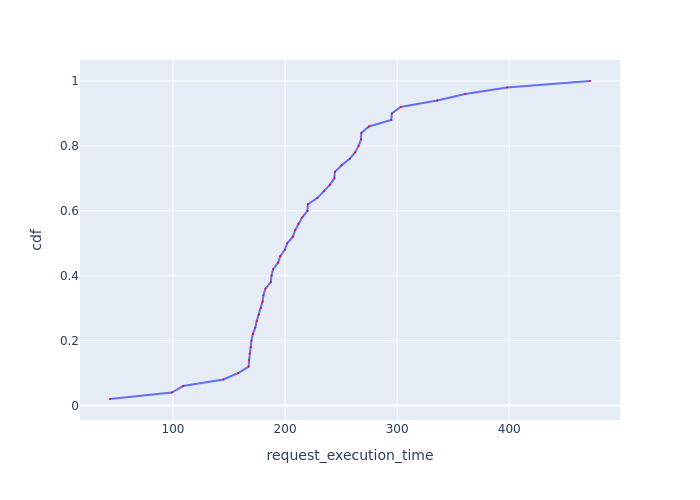

The table this chart was drawn from, first rows:
Request Id, request_execution_time, cdf
0_0, 43.84, 0.02
0_1, 98.99, 0.04
0_2, 109, 0.06
0_24, 145, 0.08
0_31, 158.2, 0.1
0_28, 167.5, 0.12
0_8, 167.9, 0.14
0_34, 168.5, 0.16
0_3, 169.5, 0.18
0_38, 170, 0.2
0_49, 171.2, 0.22
0_18, 173.4, 0.24
0_20, 174.7, 0.26
0_41, 176.5, 0.28
0_40, 178.3, 0.3
0_9, 180, 0.32
0_17, 180.8, 0.34
0_27, 182.5, 0.36
0_16, 187.3, 0.38
0_29, 187.9, 0.4
0_15, 189.4, 0.42
0_35, 193.7, 0.44
0_32, 195.7, 0.46
0_25, 199.8, 0.48
0_4, 201.9, 0.5
0_19, 206.9, 0.52
0_30, 209, 0.54
0_39, 211.9, 0.56
0_42, 215.4, 0.58
0_21, 220, 0.6
0_46, 220.3, 0.62
0_26, 229, 0.64
0_22, 234.8, 0.66
0_10, 239.9, 0.68
0_33, 244, 0.7
0_23, 244.4, 0.72
0_37, 250.3, 0.74
0_12, 257.6, 0.76
0_13, 262.4, 0.78
0_11, 265.6, 0.8
0_36, 267.8, 0.82
0_47, 268, 0.84
0_5, 274.8, 0.86
0_43, 294.8, 0.88
0_45, 295.2, 0.9
0_44, 303.1, 0.92
0_6, 335.7, 0.94
0_48, 360.7, 0.96
0_14, 398, 0.98
0_7, 472, 1.0
